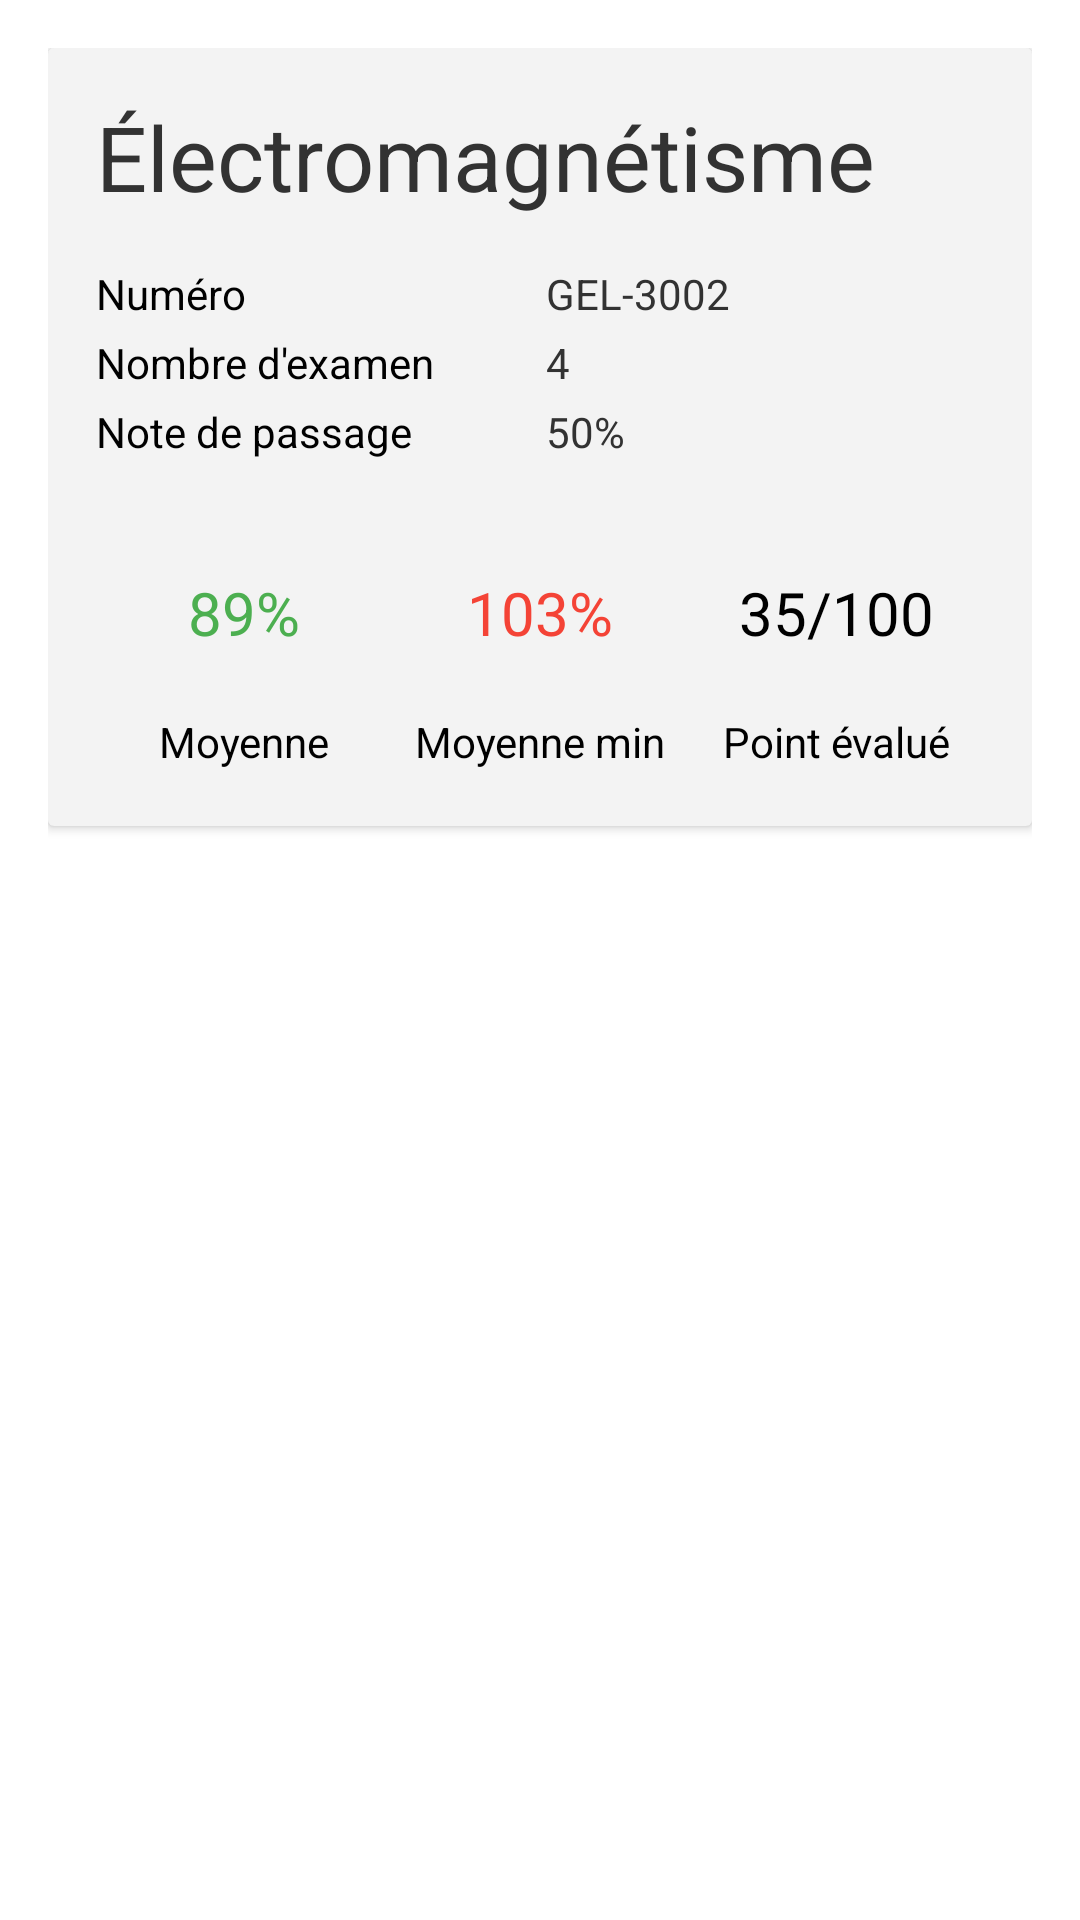

This screen was rendered from an Android layout file. Write that file and the resources it references.
<!-- AndroidManifest.xml: application theme AppTheme -->
<!-- res/layout/card_view_test.xml -->
<?xml version="1.0" encoding="utf-8"?>
<LinearLayout xmlns:android="http://schemas.android.com/apk/res/android"
    android:layout_width="match_parent" android:layout_height="match_parent"
    android:descendantFocusability="blocksDescendants"
    android:clickable="false"
    android:padding="16dp"
    android:orientation="vertical"
    android:focusable="false"
    android:focusableInTouchMode="false">

    <android.support.v7.widget.CardView
        android:layout_width="match_parent"
        android:layout_height="wrap_content"
        android:id="@+id/cv"
        android:foreground="?android:attr/selectableItemBackground">

        <RelativeLayout
            android:layout_width="match_parent"
            android:layout_height="wrap_content"
            android:padding="16dp"
            >

            <TextView
                android:layout_width="wrap_content"
                android:layout_height="wrap_content"
                android:id="@+id/person_name"
                android:layout_alignParentTop="true"
                android:textSize="30sp"
                android:text="Électromagnétisme"
                android:layout_marginBottom="16dp" />

            <TextView
                android:layout_width="128dp"
                android:layout_height="wrap_content"
                android:id="@+id/person_age"
                android:layout_below="@+id/person_name"
                android:text="Numéro"
                android:textColor="@android:color/black"
                android:layout_marginBottom="4dp" />

            <TextView
                android:layout_width="wrap_content"
                android:layout_height="wrap_content"
                android:text="GEL-3002"
                android:id="@+id/textView13"
                android:layout_alignTop="@+id/person_age"
                android:layout_toRightOf="@+id/person_age"
                android:layout_toEndOf="@+id/person_age"
                android:layout_marginLeft="22dp"
                android:layout_marginStart="22dp"
                android:layout_marginBottom="4dp" />

            <TextView
                android:layout_width="wrap_content"
                android:layout_height="wrap_content"
                android:text="Nombre d&apos;examen"
                android:id="@+id/textView15"
                android:layout_below="@+id/person_age"
                android:layout_alignParentLeft="true"
                android:layout_alignParentStart="true"
                android:textColor="@android:color/black"
                android:layout_marginBottom="4dp" />

            <TextView
                android:layout_width="wrap_content"
                android:layout_height="wrap_content"
                android:text="4"
                android:id="@+id/textView18"
                android:layout_below="@+id/textView13"
                android:layout_alignLeft="@+id/textView13"
                android:layout_alignStart="@+id/textView13"
                android:layout_marginBottom="4dp" />

            <TextView
                android:layout_width="wrap_content"
                android:layout_height="wrap_content"
                android:text="Note de passage"
                android:id="@+id/textView19"
                android:layout_below="@+id/textView15"
                android:layout_alignLeft="@+id/textView15"
                android:layout_alignStart="@+id/textView15"
                android:textColor="@android:color/black"
                android:layout_marginBottom="4dp" />

            <TextView
                android:layout_width="wrap_content"
                android:layout_height="wrap_content"
                android:text="50%"
                android:id="@+id/textView20"
                android:layout_below="@+id/textView18"
                android:layout_alignLeft="@+id/textView18"
                android:layout_alignStart="@+id/textView18" />

            <LinearLayout
                android:orientation="horizontal"
                android:layout_width="fill_parent"
                android:layout_height="86dp"
                android:layout_alignParentLeft="true"
                android:layout_alignParentStart="true"
                android:layout_below="@+id/textView19"
                android:layout_marginTop="16dp"
                android:id="@+id/linearLayout">

                <RelativeLayout
                    android:layout_width="match_parent"
                    android:layout_height="match_parent"
                    android:layout_weight="0.33">

                    <TextView
                        android:layout_width="match_parent"
                        android:layout_height="wrap_content"
                        android:text="89%"
                        android:id="@+id/textView_moyenneCours"
                        android:layout_alignParentTop="true"
                        android:layout_alignParentLeft="true"
                        android:layout_alignParentStart="true"
                        android:gravity="center_vertical|center_horizontal"
                        android:layout_above="@+id/textView16"
                        android:textColor="@color/vertAuDessusDeLaNoteDePassage"
                        android:textSize="20sp" />

                    <TextView
                        android:layout_width="match_parent"
                        android:layout_height="24dp"
                        android:text="Moyenne"
                        android:id="@+id/textView16"
                        android:layout_alignParentBottom="true"
                        android:layout_alignParentLeft="true"
                        android:layout_alignParentStart="true"
                        android:gravity="center_vertical|center_horizontal"
                        android:textColor="@android:color/black" />
                </RelativeLayout>

                <RelativeLayout
                    android:layout_width="match_parent"
                    android:layout_height="match_parent"
                    android:layout_weight="0.33">

                    <TextView
                        android:layout_width="match_parent"
                        android:layout_height="wrap_content"
                        android:text="103%"
                        android:id="@+id/textView14"
                        android:gravity="center_vertical|center_horizontal"
                        android:textColor="@color/rougeSousLaNoteDePassage"
                        android:layout_alignParentTop="true"
                        android:layout_alignParentLeft="true"
                        android:layout_alignParentStart="true"
                        android:layout_above="@+id/textView_moyenneMinCours"
                        android:textSize="20sp" />

                    <TextView
                        android:layout_width="match_parent"
                        android:layout_height="24dp"
                        android:text="Moyenne min"
                        android:id="@+id/textView_moyenneMinCours"
                        android:gravity="center_vertical|center_horizontal"
                        android:layout_alignParentBottom="true"
                        android:layout_alignParentLeft="true"
                        android:layout_alignParentStart="true"
                        android:textColor="@android:color/black" />
                </RelativeLayout>

                <RelativeLayout
                    android:layout_width="match_parent"
                    android:layout_height="match_parent"
                    android:layout_weight="0.33">

                    <TextView
                        android:layout_width="match_parent"
                        android:layout_height="wrap_content"
                        android:text="35/100"
                        android:id="@+id/textView17"
                        android:gravity="center_vertical|center_horizontal"
                        android:textColor="@android:color/black"
                        android:layout_alignParentTop="true"
                        android:layout_alignParentLeft="true"
                        android:layout_alignParentStart="true"
                        android:layout_above="@+id/textView_nbPointEvaluCours"
                        android:textSize="20sp" />

                    <TextView
                        android:layout_width="match_parent"
                        android:layout_height="24dp"
                        android:text="Point évalué"
                        android:id="@+id/textView_nbPointEvaluCours"
                        android:gravity="center_vertical|center_horizontal"
                        android:layout_alignParentBottom="true"
                        android:layout_alignParentLeft="true"
                        android:layout_alignParentStart="true"
                        android:textColor="@android:color/black" />
                </RelativeLayout>
            </LinearLayout>

        </RelativeLayout>

    </android.support.v7.widget.CardView>




</LinearLayout>
<!-- resources referenced by this layout -->
<resources>
  <color name="rougeSousLaNoteDePassage">#f44336</color>
  <color name="vertAuDessusDeLaNoteDePassage">#4caf50</color>
  <style name="AppTheme" parent="android:Theme.Holo.Light.DarkActionBar">
          
      </style>
</resources>
